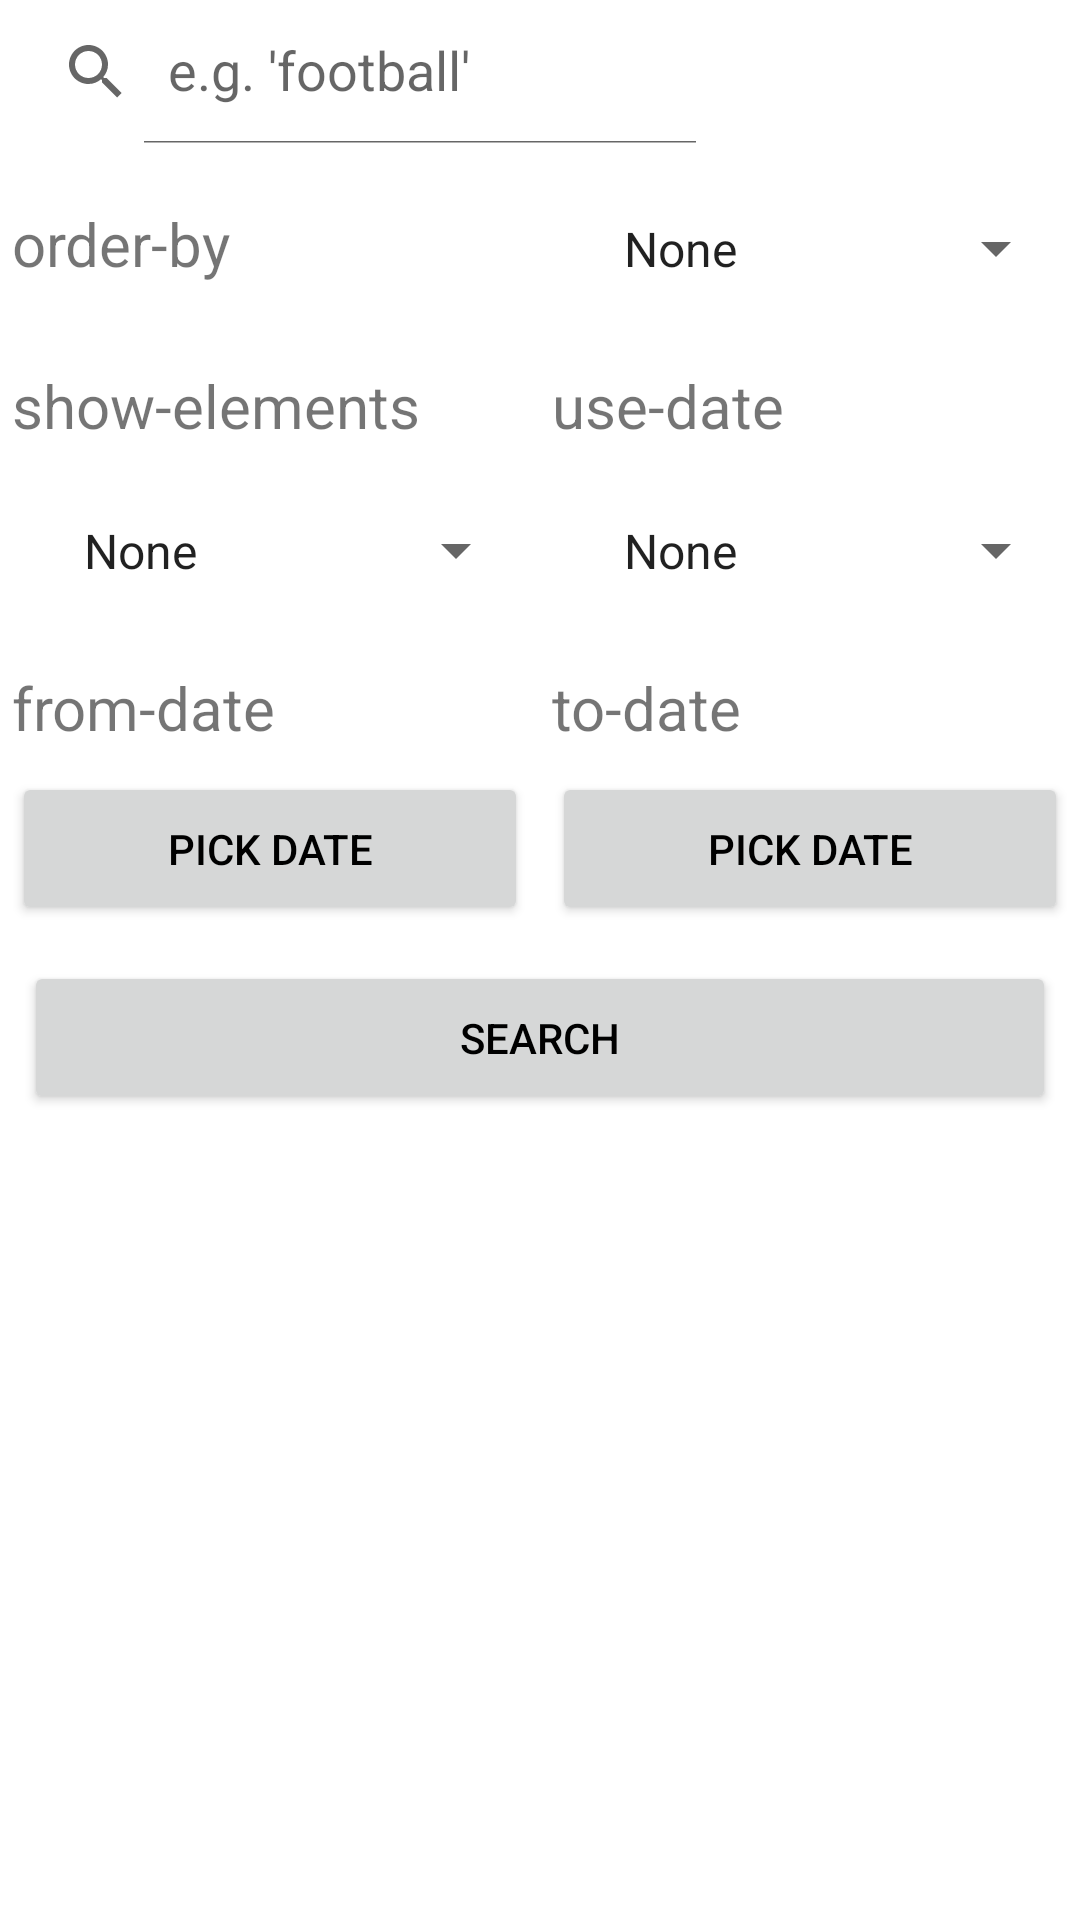

Write the Android layout XML for this screen, with the resource values it uses.
<!-- AndroidManifest.xml: application theme Theme.TheGuardianApi -->
<!-- res/layout/fragment_filter.xml -->
<?xml version="1.0" encoding="utf-8"?>
<androidx.constraintlayout.widget.ConstraintLayout xmlns:android="http://schemas.android.com/apk/res/android"
    xmlns:app="http://schemas.android.com/apk/res-auto"
    xmlns:tools="http://schemas.android.com/tools"
    android:layout_width="match_parent"
    android:layout_height="match_parent"
    android:background="@color/white"
    android:theme="@style/DialogFragmentTheme"
    tools:context="ui.filterdialog.FilterFrDialog"
>

    <LinearLayout
        android:id="@+id/layoutId"
        android:layout_width="match_parent"
        android:layout_height="wrap_content"
        app:layout_constraintStart_toStartOf="parent"
        app:layout_constraintTop_toTopOf="parent"
        android:weightSum="3">

        <androidx.appcompat.widget.SearchView
            android:layout_weight="2"
            android:id="@+id/searchView"
            android:layout_width="0dp"
            android:layout_height="match_parent"
            android:background="@color/white"
            app:defaultQueryHint="e.g. 'football'"
            app:iconifiedByDefault="false"
             />

    </LinearLayout>

    <androidx.core.widget.NestedScrollView
        android:id="@+id/nestedScrollView"
        android:layout_width="match_parent"
        android:layout_height="wrap_content"
        app:layout_constraintTop_toBottomOf="@id/layoutId">

        <LinearLayout
            android:layout_width="match_parent"
            android:layout_height="wrap_content"
            android:gravity="center_vertical"
            android:orientation="vertical">

            <GridLayout
                android:id="@+id/contentGrid"
                android:layout_width="match_parent"
                android:layout_height="match_parent"
                android:layout_gravity="fill_horizontal"
                android:alignmentMode="alignBounds"
                android:columnCount="2"
                android:orientation="horizontal"
                android:padding="0dp"
                android:useDefaultMargins="true"
                android:visibility="visible">


                <TextView
                    android:layout_width="0dp"
                    android:layout_columnWeight="1"
                    android:layout_gravity="fill_horizontal"
                    android:layout_marginTop="8dp"
                    android:text="order-by"
                    android:textSize="20dp" />


                <Spinner
                    android:id="@+id/orderById"
                    android:layout_width="0dp"
                    android:layout_columnWeight="1"
                    android:entries="@array/order_by"
                    android:padding="16dp"
                    android:spinnerMode="dropdown" />

                <TextView
                    android:layout_width="0dp"
                    android:layout_columnWeight="1"
                    android:layout_gravity="fill_horizontal"
                    android:layout_marginTop="8dp"
                    android:text="show-elements"
                    android:textSize="20dp" />

                <TextView
                    android:layout_width="0dp"
                    android:layout_columnWeight="1"
                    android:layout_gravity="fill_horizontal"
                    android:layout_marginTop="8dp"
                    android:text="use-date"
                    android:textSize="20dp" />

                <Spinner
                    android:id="@+id/showElementsID"
                    android:layout_width="0dp"
                    android:layout_columnWeight="1"
                    android:entries="@array/show_elements"
                    android:padding="16dp"
                    android:spinnerMode="dropdown" />

                <Spinner
                    android:id="@+id/useDateId"
                    android:layout_width="0dp"
                    android:layout_columnWeight="1"
                    android:entries="@array/use_date"
                    android:padding="16dp"
                    android:spinnerMode="dropdown" />

























                <TextView
                    android:layout_width="0dp"
                    android:layout_height="wrap_content"
                    android:layout_columnWeight="1"
                    android:layout_gravity="fill_horizontal"
                    android:layout_marginTop="8dp"
                    android:text="from-date"
                    android:textSize="20dp" />

                <TextView
                    android:layout_width="0dp"
                    android:layout_columnWeight="1"
                    android:layout_gravity="fill_horizontal"
                    android:layout_marginTop="8dp"
                    android:text="to-date"
                    android:textSize="20dp" />

                <Button
                    android:id="@+id/pickFromBtn"
                    android:layout_width="0dp"
                    android:layout_columnWeight="1"
                    android:padding="16dp"
                    android:text="Pick date"
                    android:textColor="@color/black" />

                <Button
                    android:id="@+id/pickToBtn"
                    android:layout_width="0dp"
                    android:layout_columnWeight="1"
                    android:padding="16dp"
                    android:text="Pick date"
                    android:textColor="@color/black" />


            </GridLayout>



            <Button
                android:id="@+id/searchButton"
                android:layout_width="match_parent"
                android:layout_height="wrap_content"
                android:layout_margin="8dp"
                android:text="@string/search"
                android:padding="16dp"
                android:textColor="@color/black" />
        </LinearLayout>


    </androidx.core.widget.NestedScrollView>
</androidx.constraintlayout.widget.ConstraintLayout>
<!-- resources referenced by this layout -->
<resources>
  <string-array name="order_by">
          <item>None</item>
          <item>newest</item>
          <item>oldest</item>
          <item>relevance</item>
      </string-array>
  <string-array name="show_elements">
          <item>None</item>
          <item>audio</item>
          <item>image</item>
          <item>video</item>
          <item>all</item>
      </string-array>
  <string-array name="use_date">
          <item>None</item>
          <item>published</item>
          <item>newspaper-edition</item>
          <item>last-modified</item>
      </string-array>
  <color name="black">#FF000000</color>
  <color name="white">#FFFFFFFF</color>
  <string name="search">Search</string>
  <style name="DialogFragmentTheme" parent="Theme.AppCompat.Light.NoActionBar">
          <item name="android:statusBarColor" tools:targetApi="l">?attr/colorPrimaryVariant</item>
          <item name="android:windowLightStatusBar" tools:targetApi="m">true</item>
          <item name="colorPrimary">@color/white</item>
          <item name="colorPrimaryDark">@color/black</item>
          <item name="android:paddingRight">0dp</item>
          <item name="android:paddingLeft">0dp</item>
          <item name="android:layout_width">match_parent</item>
          <item name="android:windowNoTitle">true</item>
      </style>
  <style name="Theme.TheGuardianApi" parent="Theme.MaterialComponents.Light.NoActionBar">
          
          <item name="colorPrimary">@color/purple_500</item>
          <item name="colorPrimaryVariant">@color/purple_700</item>
          <item name="colorOnPrimary">@color/white</item>
          
          <item name="colorSecondary">@color/darkorange</item>
          <item name="colorSecondaryVariant">@color/darkorange</item>
          <item name="colorOnSecondary">@color/black</item>
          
          <item name="android:statusBarColor" tools:targetApi="l">?attr/colorPrimaryVariant</item>
          
          <item name="android:windowBackground">@drawable/splash</item>
      </style>
  <color name="purple_500">#FF6200EE</color>
  <color name="purple_700">#FF3700B3</color>
  <item name="darkorange" type="color">#FFFF8800</item>
  <!-- drawable splash (drawable) -->
  <?xml version="1.0" encoding="utf-8"?>
  <layer-list xmlns:android="http://schemas.android.com/apk/res/android">
      <item android:drawable="@color/white" />
      <item
          android:drawable="@drawable/theguardian"
          android:gravity="center" />
  </layer-list>
  <!-- drawable theguardian: jpg bitmap (drawable-v24, 13236 bytes) -->
</resources>
